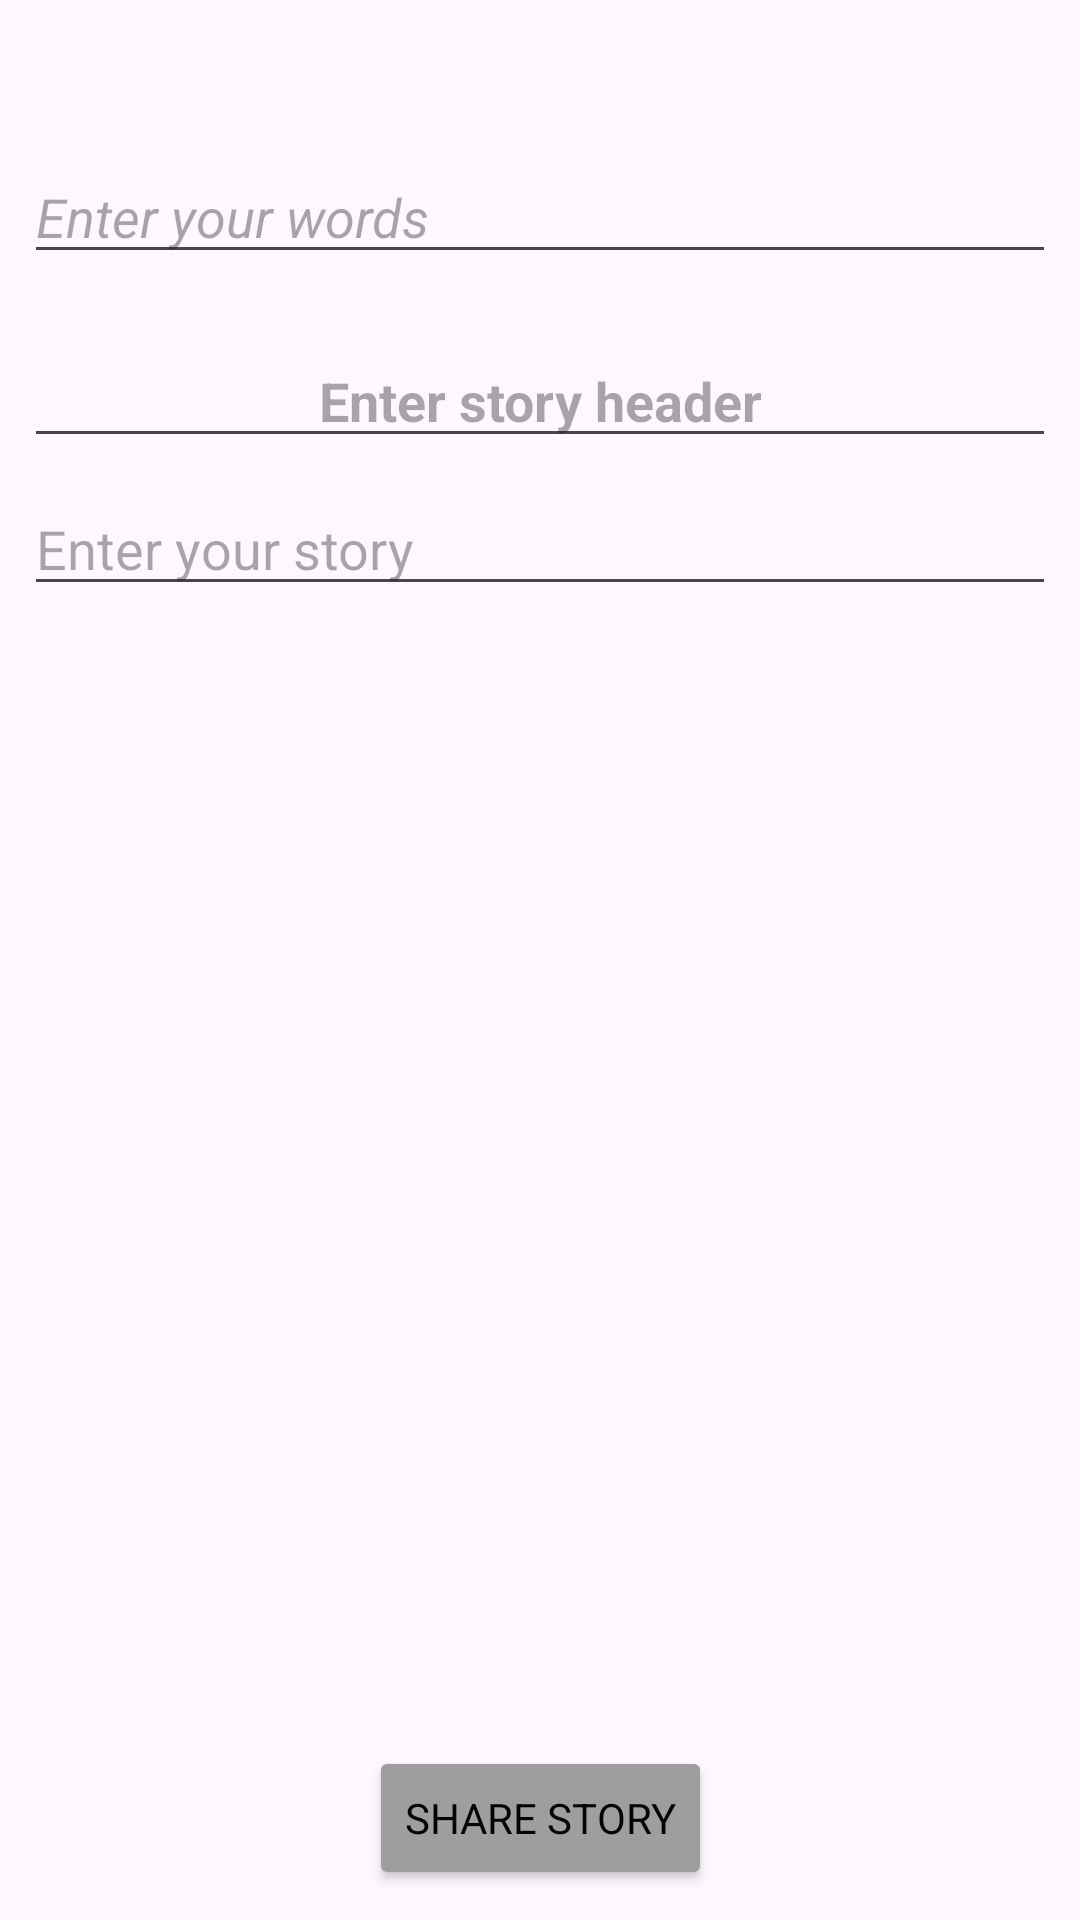

This screen was rendered from an Android layout file. Write that file and the resources it references.
<!-- AndroidManifest.xml: application theme Theme.StoryEnglish -->
<!-- res/layout/upload_fragment.xml -->
<?xml version="1.0" encoding="utf-8"?>
<androidx.constraintlayout.widget.ConstraintLayout xmlns:android="http://schemas.android.com/apk/res/android"
    xmlns:app="http://schemas.android.com/apk/res-auto"
    xmlns:tools="http://schemas.android.com/tools"
    android:layout_width="match_parent"
    android:layout_height="match_parent">

    <EditText
        android:id="@+id/wordsText"
        android:layout_width="match_parent"
        android:layout_height="wrap_content"
        android:ems="10"
        android:hint="@string/enter_your_words"
        android:fontFamily="sans-serif"
        android:textStyle="italic"
        android:textColor="@color/words"
        android:inputType="text"
        android:layout_marginStart="8dp"
        android:layout_marginEnd="8dp"
        android:layout_marginTop="50dp"
        app:layout_constraintEnd_toEndOf="parent"
        app:layout_constraintStart_toStartOf="parent"
        app:layout_constraintTop_toTopOf="parent" />

    <EditText
        android:id="@+id/storyHeader"
        android:layout_width="match_parent"
        android:layout_height="wrap_content"
        android:layout_marginTop="20dp"
        android:layout_marginStart="8dp"
        android:layout_marginEnd="8dp"
        android:ems="10"
        android:hint="@string/enter_story_header"
        android:textColor="@color/story_header"
        android:textAlignment="center"
        android:fontFamily="sans-serif"
        android:textStyle="bold"
        android:inputType="text"
        app:layout_constraintTop_toBottomOf="@+id/wordsText"
        app:layout_constraintStart_toStartOf="parent"
        app:layout_constraintEnd_toEndOf="parent" />

    <ScrollView
        android:id="@+id/scroolView"
        android:layout_width="match_parent"
        android:layout_height="0dp"
        android:layout_marginTop="8dp"
        app:layout_constraintTop_toBottomOf="@+id/storyHeader"
        app:layout_constraintBottom_toTopOf="@+id/shareButton">

        <EditText
            android:id="@+id/storyText"
            android:layout_width="match_parent"
            android:layout_height="wrap_content"
            android:layout_marginStart="8dp"
            android:layout_marginEnd="8dp"
            android:ems="10"
            android:fontFamily="sans-serif"
            android:textColor="@color/example"
            android:hint="@string/enter_your_story"
            android:inputType="text" />
    </ScrollView>

    <Button
        android:id="@+id/shareButton"
        android:layout_width="wrap_content"
        android:layout_height="wrap_content"
        android:layout_marginTop="16dp"
        android:text="@string/share_story"
        android:onClick="shareStory"
        android:fontFamily="sans-serif"
        android:backgroundTint="@color/buttoncolor"
        android:textColor="@color/buttontext"
        android:layout_marginBottom="10dp"
        app:layout_constraintBottom_toBottomOf="parent"
        app:layout_constraintEnd_toEndOf="parent"
        app:layout_constraintStart_toStartOf="parent" />
</androidx.constraintlayout.widget.ConstraintLayout>
<!-- resources referenced by this layout -->
<resources>
  <color name="buttoncolor">#9E9E9E</color>
  <color name="buttontext">#050505</color>
  <color name="example">#303030</color>
  <color name="story_header">#212121</color>
  <color name="words">#151515</color>
  <string name="enter_story_header">Enter story header</string>
  <string name="enter_your_story">Enter your story</string>
  <string name="enter_your_words">Enter your words</string>
  <string name="share_story">Share Story</string>
  <style name="Theme.StoryEnglish" parent="Base.Theme.StoryEnglish" />
  <style name="Base.Theme.StoryEnglish" parent="Theme.Material3.DayNight">
          
          
      </style>
</resources>
